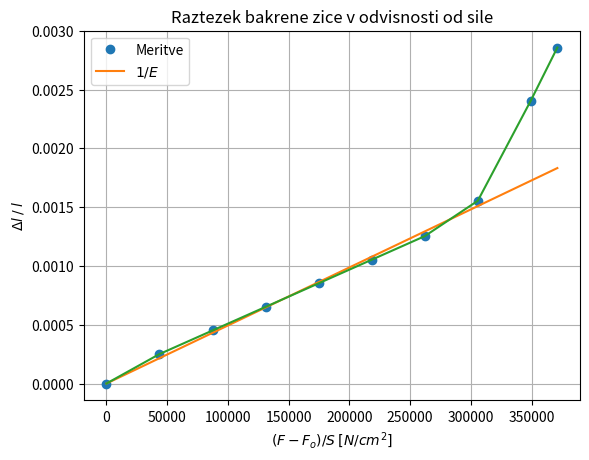

Here is the Python script that generated this plot:
from scipy.optimize import curve_fit
import math
import matplotlib.pyplot as plt
import numpy as np

mase = [150, 250, 350, 450, 550, 650, 750, 850, 950, 1000]  # g

lege_dodajanje = [12.17, 12.22, 12.26, 12.30,
                  12.34, 12.38, 12.42, 12.48, 12.65, 12.74]  # cm

lege_odstranjanje = [12.45, 12.50, 12.535, 12.57,
                     12.60, 12.64, 12.67, 12.70, 12.73, 12.74]  # cm

# pi*(2r/2)^2
# 2r podan v mikrom
presek = ((54/2/(10**6))**2)*math.pi  # m

dolzina = 1.995  # m


def calc_delta(lege):
    new_list = []
    for i in range(len(lege)):
        if i == 0:
            new_list.append(0)
        else:
            new_list.append(lege[i]-lege[0])
    print(new_list)
    return(new_list)  # cm


# N / cm^2 --> /100 je za g v N, /10000 je za m^2 v cm^2
x = [(x-mase[0])/100/presek/10000 for x in mase]

delte_y = calc_delta(lege_dodajanje)

y = [(y/100/dolzina) for y in delte_y]  # brez enote

# error


# find best fit


def fit_func(x, a):
    return a*x


params = curve_fit(fit_func, x[:(len(x)-2)], y[:(len(y)-2)])
[a] = params[0]

x_fit = np.linspace(x[0], x[len(x)-1], 100)

y_fit = fit_func(x_fit, a)


# /fit

print("Calculated E is:", '%.3g' % int(a**-1), 'N/cm^2')


plt.plot(x, y, 'o', label='Meritve')
plt.plot(x_fit, y_fit, label=r'$1/E$')
plt.errorbar(x, y)

plt.title('Raztezek bakrene zice v odvisnosti od sile')
plt.xlabel(r'$(F −F_o)/S$ $[N/cm^2]$')
plt.ylabel(r'$\Delta l \: / \: l$')

plt.grid(True)

plt.legend()
plt.savefig('raztezek_baker', dpi=300)
plt.show()
